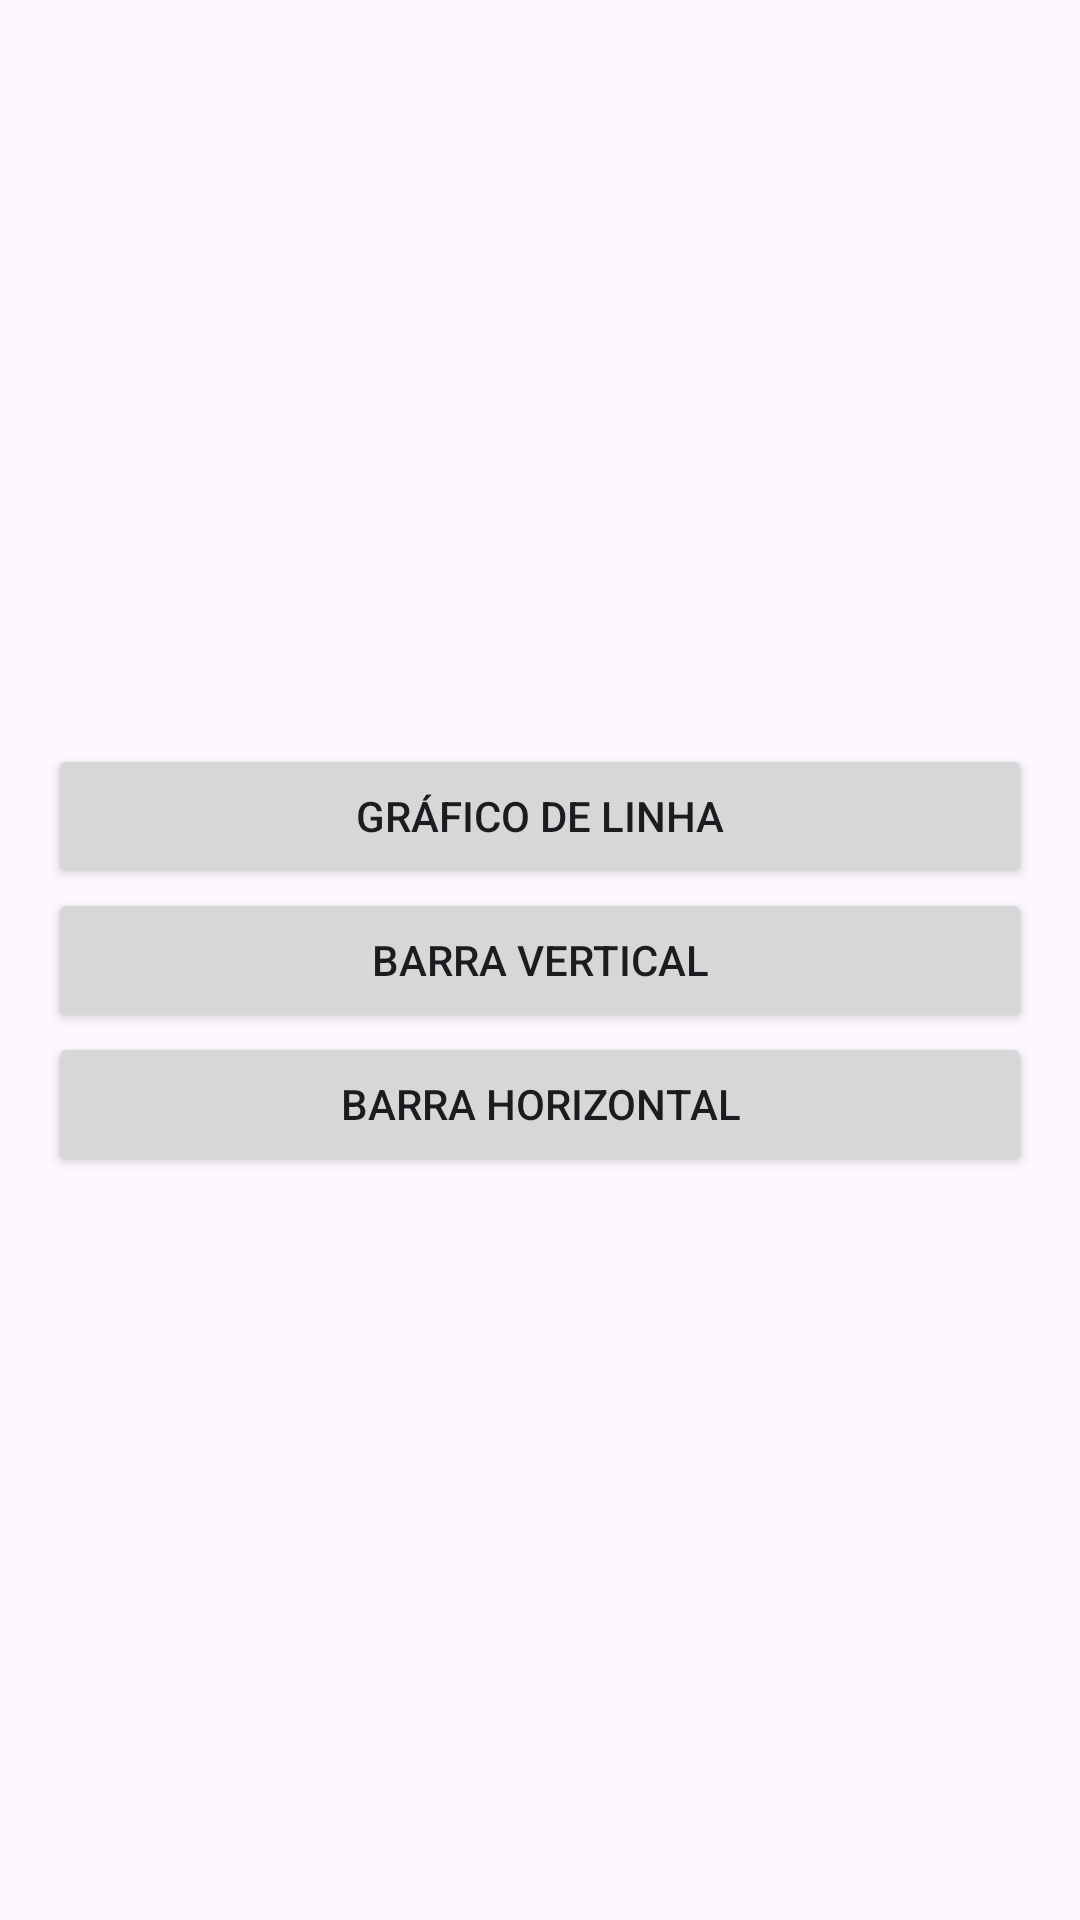

Reconstruct the res/layout file that produces this screen, plus the resources it refers to.
<!-- AndroidManifest.xml: application theme Theme.AulaIIKotlin -->
<!-- res/layout/activity_chart.xml -->
<?xml version="1.0" encoding="utf-8"?>
<LinearLayout xmlns:android="http://schemas.android.com/apk/res/android"
    xmlns:app="http://schemas.android.com/apk/res-auto"
    xmlns:tools="http://schemas.android.com/tools"
    android:id="@+id/main"
    android:layout_width="match_parent"
    android:layout_height="match_parent"
    android:orientation="vertical"
    android:gravity="center"
    android:padding="16dp"
    tools:context=".ChartActivity">


    <Button
        android:id="@+id/btLineChart"
        android:layout_width="match_parent"
        android:layout_height="wrap_content"
        android:text="GRÁFICO DE LINHA"/>

    <Button
        android:id="@+id/btVerticalChart"
        android:layout_width="match_parent"
        android:layout_height="wrap_content"
        android:text="BARRA VERTICAL"/>

    <Button
        android:id="@+id/btHorizontalChart"
        android:layout_width="match_parent"
        android:layout_height="wrap_content"
        android:text="BARRA HORIZONTAL"/>

</LinearLayout>
<!-- resources referenced by this layout -->
<resources>
  <style name="Theme.AulaIIKotlin" parent="Base.Theme.AulaIIKotlin" />
  <style name="Base.Theme.AulaIIKotlin" parent="Theme.Material3.DayNight.NoActionBar">
          
          
      </style>
</resources>
